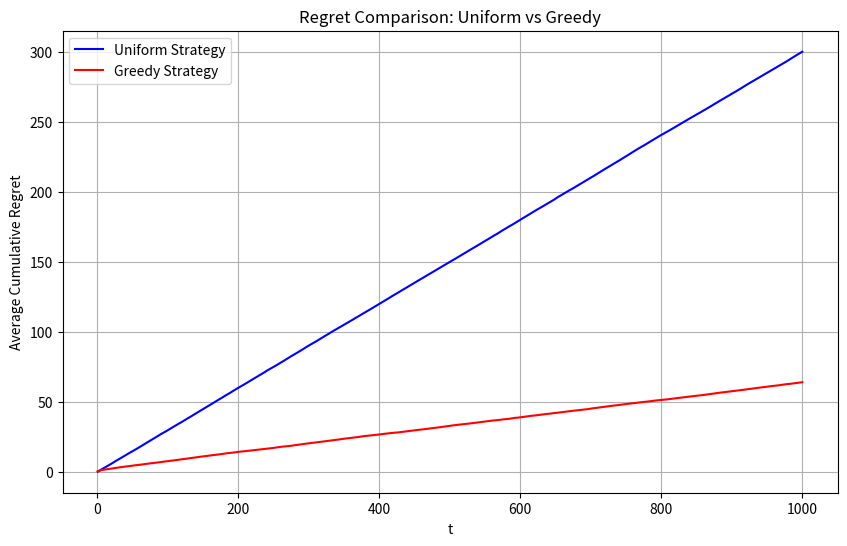

Generate this figure with matplotlib:
import numpy as np
import matplotlib.pyplot as plt

MEANS=[0.2,0.5,0.8]
OPTIMAL_MEAN=0.8
def pull_arm(i):
    return np.random.binomial(1,MEANS[i])
def uniform(T):
    r=[]
    for i in range(T):
        chosen_arm=np.random.randint(0,3)
        r.append(pull_arm(chosen_arm))
    return np.array(r)
def greedy(T):
    r=[]
    arm_count=np.zeros(3)
    arm_reward_sum=np.zeros(3)
    for t in range(T):
        chosen_arm=-1
        if t<3:
            chosen_arm=t
        else:
            eMeans=arm_reward_sum/arm_count
            max_Val=np.max(eMeans)
            c=np.where(eMeans==max_Val)[0]
            chosen_arm=np.random.choice(c)
        reward=pull_arm(chosen_arm)
        r.append(reward)
        arm_count[chosen_arm]+=1
        arm_reward_sum[chosen_arm]+=reward
    return np.array(r)

def main():
    T=1000
    N=500
    uni_regret = np.zeros((N, T))
    gre_regret = np.zeros((N, T))
    for i in range(N):
        uni_reward=uniform(T)
        gre_reward=greedy(T)
        OPTIMAL_R=OPTIMAL_MEAN*np.arange(1,T+1)
        actual_R_uni=np.cumsum(uni_reward)
        actual_R_gre=np.cumsum(gre_reward)
        uni_regret[i,:]=OPTIMAL_R-actual_R_uni
        gre_regret[i,:]=OPTIMAL_R-actual_R_gre
    mean_regret_uni=np.mean(uni_regret, axis=0)
    mean_regret_gre=np.mean(gre_regret, axis=0)
    plt.figure(figsize=(10,6))
    t=np.arange(1,T+1)
    plt.plot(t,mean_regret_uni,label="Uniform Strategy", color="blue")
    plt.plot(t,mean_regret_gre,label="Greedy Strategy", color="red")
    plt.xlabel("t")
    plt.ylabel("Average Cumulative Regret")
    plt.title(f"Regret Comparison: Uniform vs Greedy")
    plt.legend()
    plt.grid(True)
    plt.show()

if __name__=="__main__":
    main()
